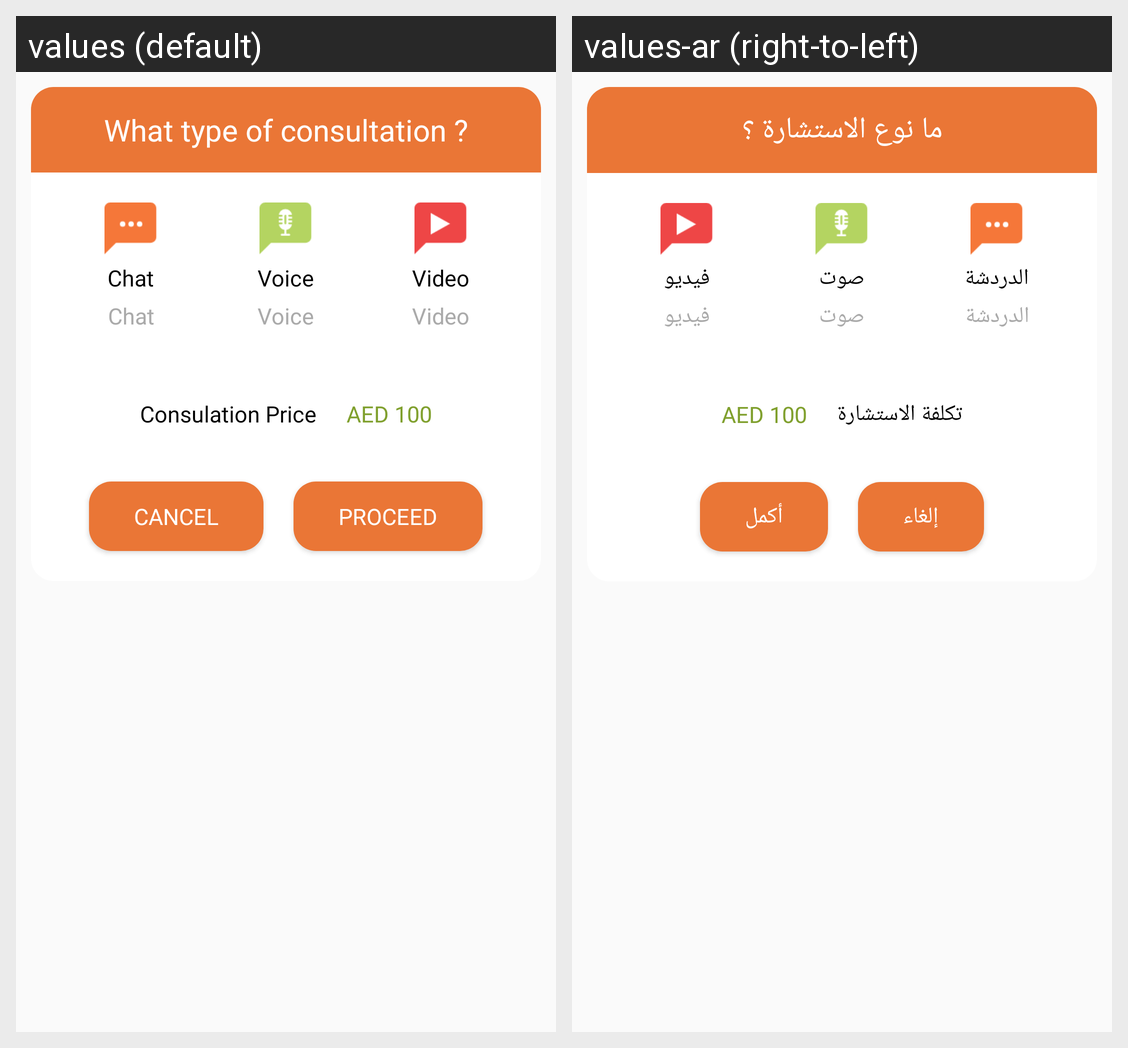

The same Android screen rendered under two of its app's locales, left to right. List the strings drawn on it with the default value and each locale's translation.
Android screen res/layout/consultation_category_layout.xml rendered under 2 locales, left to right: values (default), values-ar (right-to-left). Device: Nexus 5 (rendered at 1080×1920; each locale shown at half size, 540×960, under a caption strip naming it); theme AppTheme.NoActionBar.
Strings drawn on this screen, with the default value and each locale's value (text and hints the layout hard-codes, and strings that could not be matched under every locale, appear in the picture but are not listed):

what_type_of_consultation
  values: What type of consultation ?
  values-ar: ما نوع الاستشارة ؟

chat
  values: Chat
  values-ar: الدردشة

voice
  values: Voice
  values-ar: صوت

video
  values: Video
  values-ar: فيديو

consulation_price
  values: Consulation Price
  values-ar: تكلفة الاستشارة

cancel
  values: CANCEL
  values-ar: إلغاء

proceed
  values: PROCEED
  values-ar: أكمل
